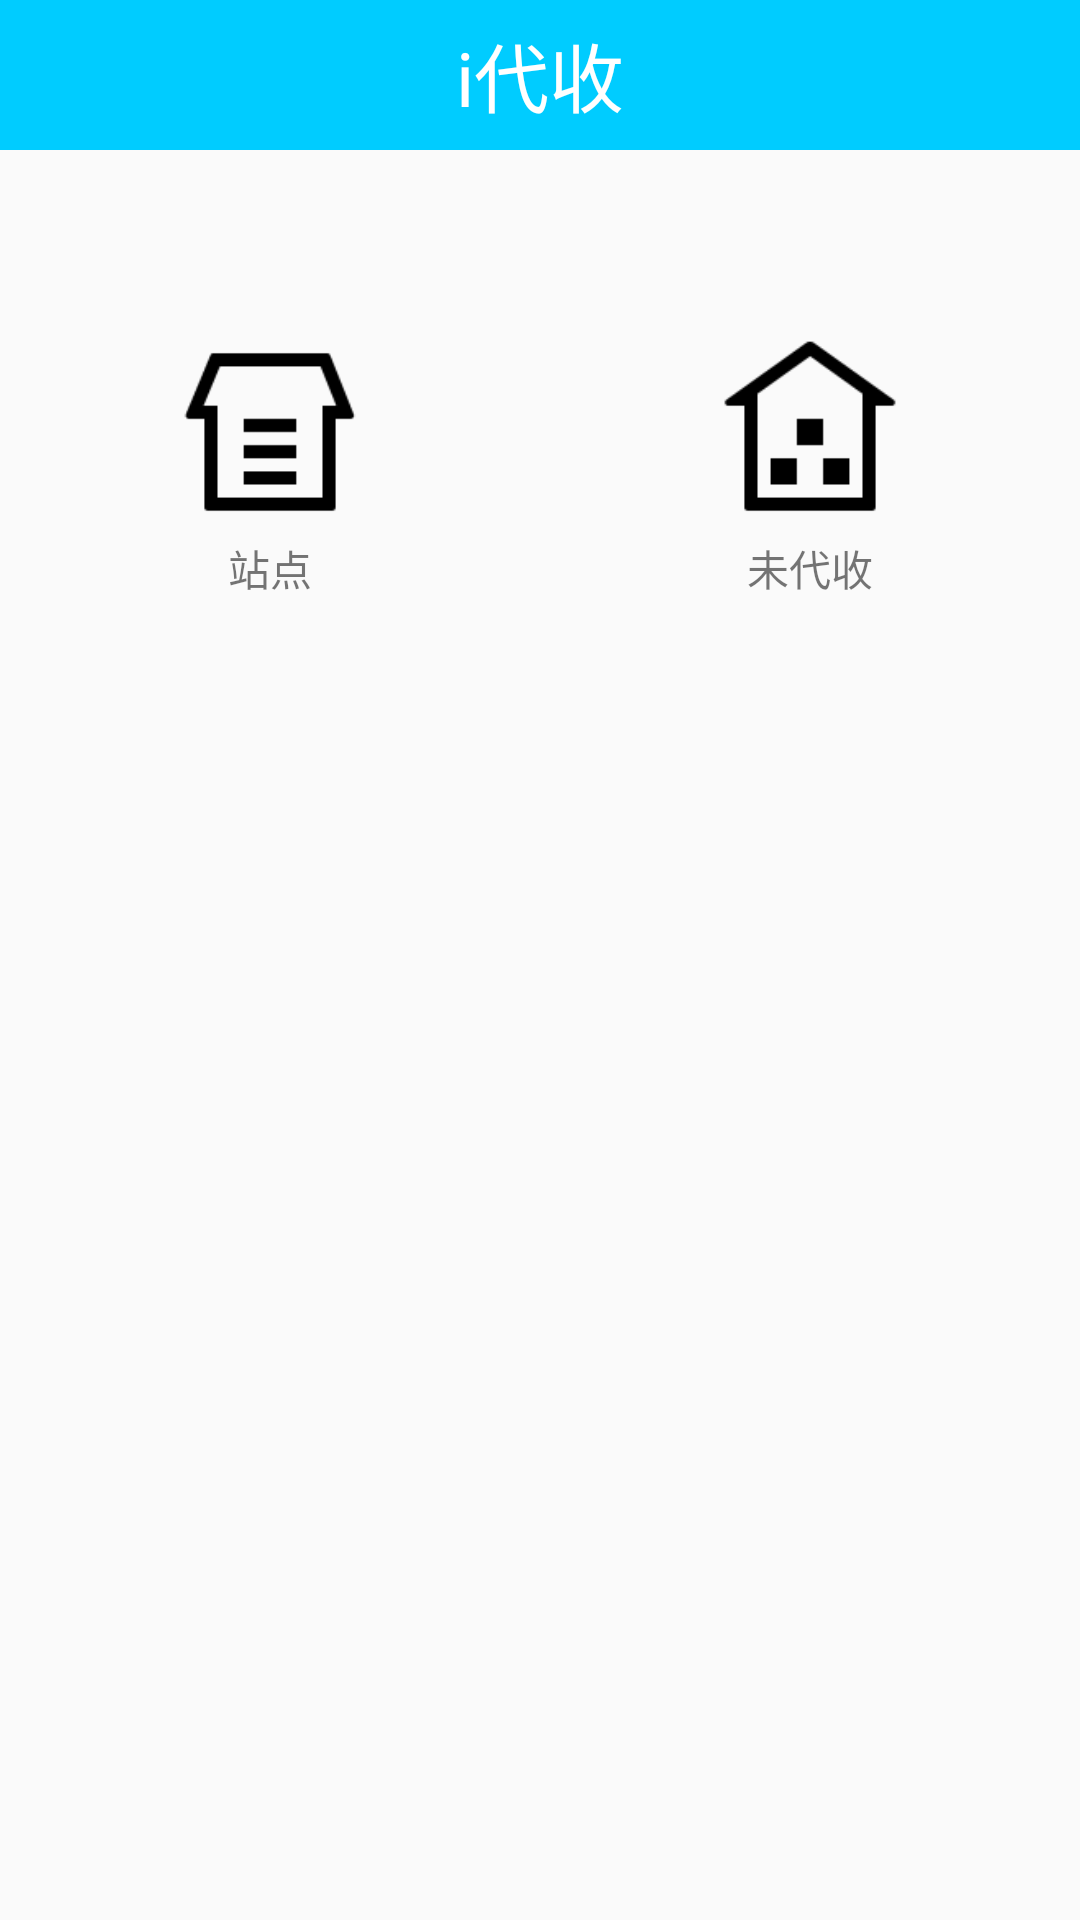

Produce the Android XML layout that renders to this screen, including the resource entries it uses.
<!-- AndroidManifest.xml: application theme AppTheme -->
<!-- res/layout/main_fragment.xml -->
<?xml version="1.0" encoding="utf-8"?>
<layout xmlns:android="http://schemas.android.com/apk/res/android"
    xmlns:tools="http://schemas.android.com/tools">


    <LinearLayout
        android:layout_width="match_parent"
        android:layout_height="match_parent"
        android:orientation="vertical">

        <include layout="@layout/top" />

        <ImageView
            android:id="@+id/banner"
            android:layout_width="match_parent"
            android:layout_height="0dp"
            android:src="@drawable/debangwuliu_logo" />


        <TextView
            android:layout_width="match_parent"
            android:layout_height="wrap_content"
            android:layout_marginTop="20dp" />

        <include layout="@layout/express_ceter_list_header" />


        <ListView
            android:id="@+id/list_item"
            android:layout_width="match_parent"
            android:layout_height="match_parent"
            tools:listitem="@layout/express_station_item_list" />


        <include layout="@layout/bottom" />


    </LinearLayout>
</layout>
<!-- res/layout/top.xml (included above) -->
<?xml version="1.0" encoding="utf-8"?>
<FrameLayout xmlns:android="http://schemas.android.com/apk/res/android"
    android:layout_width="match_parent"
    android:layout_height="50dp"
    android:background="#00ccff">


    <ImageButton
        android:id="@+id/back_btn"
        android:layout_width="48dp"
        android:layout_height="48dp"
        android:layout_gravity="center_vertical"
        android:layout_marginStart="20dp"
        android:background="@android:color/transparent"
        android:gravity="center"
        android:scaleX="0.4"
        android:scaleY="0.4"
        android:src="@drawable/back_48"
        android:visibility="invisible" />

    <TextView
        android:id="@+id/title"
        android:layout_width="100dp"
        android:layout_height="match_parent"
        android:layout_gravity="center"
        android:gravity="center"
        android:text="i代收"
        android:textAppearance="@style/Base.TextAppearance.AppCompat.Small"
        android:textColor="@android:color/white"
        android:textSize="25sp" />


    <Button
        android:id="@+id/message"
        android:layout_width="wrap_content"
        android:layout_height="match_parent"
        android:layout_gravity="end"
        android:background="@android:color/transparent"
        android:gravity="center"
        android:text="消息"
        android:textColor="@android:color/white"
        android:visibility="invisible" />


    <ImageButton
        android:id="@+id/setting"
        android:layout_width="wrap_content"
        android:layout_height="match_parent"
        android:layout_gravity="end"
        android:background="@android:color/transparent"
        android:gravity="center"
        android:scaleX="0.4"
        android:scaleY="0.4"
        android:src="@drawable/setting"
        android:visibility="invisible" />


</FrameLayout>
<!-- res/layout/express_ceter_list_header.xml (included above) -->
<?xml version="1.0" encoding="utf-8"?>
<LinearLayout xmlns:android="http://schemas.android.com/apk/res/android"
    android:layout_width="match_parent"
    android:layout_height="wrap_content"
    android:layout_marginBottom="20dp"
    android:layout_marginTop="20dp"
    android:orientation="horizontal">


    <LinearLayout
        android:id="@+id/station_layout"
        android:layout_width="0dp"
        android:layout_height="wrap_content"
        android:layout_gravity="center"
        android:layout_weight="1"
        android:orientation="vertical">

        <ImageView
            android:layout_width="70dp"
            android:layout_height="70dp"
            android:layout_gravity="center"

            android:src="@drawable/station_1" />

        <TextView
            android:layout_width="wrap_content"
            android:layout_height="wrap_content"
            android:layout_gravity="center"
            android:gravity="center"
            android:text="站点" />


    </LinearLayout>


    <LinearLayout
        android:id="@+id/not_collected_layout"
        android:layout_width="0dp"
        android:layout_height="wrap_content"
        android:layout_gravity="center"
        android:layout_weight="1"
        android:orientation="vertical">

        <ImageView
            android:layout_width="70dp"
            android:layout_height="70dp"
            android:layout_gravity="center"
            android:src="@drawable/count_1" />

        <TextView
            android:layout_width="wrap_content"
            android:layout_height="wrap_content"
            android:layout_gravity="center"
            android:gravity="center"
            android:text="未代收" />


    </LinearLayout>
</LinearLayout>
<!-- res/layout/express_station_item_list.xml (included above) -->
<?xml version="1.0" encoding="utf-8"?>
<LinearLayout xmlns:android="http://schemas.android.com/apk/res/android"
    android:layout_width="match_parent"
    android:layout_height="60dp"
    android:background="#A4D3EE"
    android:orientation="horizontal">

    <FrameLayout
        android:layout_width="0dp"
        android:layout_height="wrap_content"
        android:layout_weight="1">

        <TextView

            android:id="@+id/station"
            android:layout_width="wrap_content"
            android:layout_height="wrap_content"
            android:layout_gravity="center"
            android:layout_margin="10dp"
            android:gravity="center"
            android:text="10"
            android:textSize="30sp" />
    </FrameLayout>

    <FrameLayout
        android:layout_width="0dp"
        android:layout_height="wrap_content"
        android:layout_gravity="center"
        android:layout_weight="1">

        <ImageView
            android:layout_width="50dp"
            android:layout_height="50dp"
            android:layout_gravity="center"
            android:gravity="center"
            android:scaleType="centerInside"
            android:src="@drawable/circle" />

        <TextView

            android:id="@+id/package_count"
            android:layout_width="50dp"
            android:layout_height="50dp"
            android:layout_gravity="center"
            android:gravity="center"
            android:textAppearance="@style/Base.TextAppearance.AppCompat.Medium"
            android:textStyle="bold"
            android:text="10" />


    </FrameLayout>


</LinearLayout>
<!-- res/layout/bottom.xml (included above) -->
<?xml version="1.0" encoding="utf-8"?>
<LinearLayout xmlns:android="http://schemas.android.com/apk/res/android"
    android:layout_width="match_parent"
    android:layout_height="50dp"
    android:orientation="vertical">


    <TextView
        android:layout_width="match_parent"
        android:layout_height="1dp"
        android:background="@android:color/darker_gray" />

    <LinearLayout xmlns:android="http://schemas.android.com/apk/res/android"
        android:layout_width="match_parent"
        android:layout_height="match_parent"
        android:layout_gravity="bottom"
        android:baselineAligned="true"
        android:orientation="horizontal">

        <LinearLayout
            android:layout_width="0dp"
            android:layout_height="match_parent"
            android:layout_weight="1"
            android:orientation="vertical">

            <ImageView
                android:id="@+id/iv_home"
                android:layout_width="35dp"
                android:layout_height="35dp"
                android:layout_gravity="center"
                android:src="@drawable/home2" />


            <Button
                android:id="@+id/home_btn"
                android:layout_width="match_parent"
                android:layout_height="15dp"
                android:layout_gravity="center"
                android:background="@android:color/transparent"
                android:text="主页"
                android:textColor="@android:color/darker_gray"
                android:textSize="10sp" />


        </LinearLayout>


        <LinearLayout
            android:layout_width="0dp"
            android:layout_height="match_parent"
            android:layout_weight="1"
            android:orientation="vertical">

            <ImageView
                android:id="@+id/iv_task"
                android:layout_width="35dp"
                android:layout_height="35dp"
                android:layout_gravity="center"
                android:src="@drawable/public2" />


            <Button
                android:id="@+id/task_btn"
                android:layout_width="match_parent"
                android:layout_height="15dp"
                android:layout_gravity="center"
                android:background="@android:color/transparent"
                android:text="代收"
                android:textColor="@android:color/darker_gray"
                android:textSize="10sp" />


        </LinearLayout>


        <LinearLayout
            android:layout_width="0dp"
            android:layout_height="match_parent"
            android:layout_weight="1"
            android:orientation="vertical">

            <ImageView
                android:id="@+id/iv_discovery"
                android:layout_width="35dp"
                android:layout_height="35dp"
                android:layout_gravity="center"
                android:src="@drawable/discovery2" />


            <Button
                android:id="@+id/discovery_btn"
                android:layout_width="match_parent"
                android:layout_height="15dp"
                android:layout_gravity="center"
                android:background="@android:color/transparent"
                android:text="发现"
                android:textColor="@android:color/darker_gray"
                android:textSize="10sp" />


        </LinearLayout>


        <LinearLayout
            android:layout_width="0dp"
            android:layout_height="match_parent"
            android:layout_weight="1"
            android:orientation="vertical">

            <ImageView
                android:id="@+id/iv_personal"
                android:layout_width="35dp"
                android:layout_height="35dp"
                android:layout_gravity="center"
                android:src="@drawable/person2" />


            <Button
                android:id="@+id/personal_btn"
                android:layout_width="match_parent"
                android:layout_height="15dp"
                android:layout_gravity="center"
                android:background="@android:color/transparent"
                android:text="个人"
                android:textColor="@android:color/darker_gray"
                android:textSize="10sp" />


        </LinearLayout>


    </LinearLayout>


</LinearLayout>
<!-- resources referenced by this layout -->
<resources>
  <!-- drawable back_48: png bitmap (drawable, 387 bytes) -->
  <!-- drawable circle: png bitmap (drawable, 2601 bytes) -->
  <!-- drawable count_1: png bitmap (drawable, 1607 bytes) -->
  <!-- drawable debangwuliu_logo: png bitmap (drawable, 2783 bytes) -->
  <!-- drawable discovery2: png bitmap (drawable, 2994 bytes) -->
  <!-- drawable home2: png bitmap (drawable, 2769 bytes) -->
  <!-- drawable person2: png bitmap (drawable, 3767 bytes) -->
  <!-- drawable public2: png bitmap (drawable, 2633 bytes) -->
  <!-- drawable station_1: png bitmap (drawable, 1510 bytes) -->
  <style name="AppTheme" parent="Theme.AppCompat.Light.DarkActionBar">
          
          <item name="colorPrimary">#00ccff</item>
          <item name="colorPrimaryDark">#00ccff</item>
          <item name="colorAccent">#00ccff</item>
      </style>
</resources>
